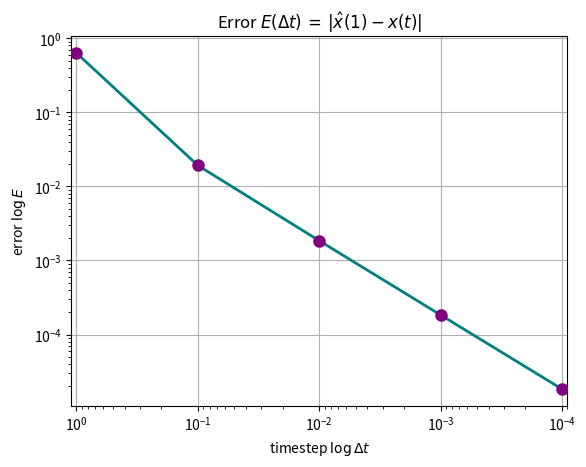

This chart was generated by the following Python code:
import numpy as np
import math as m
import matplotlib.pyplot as plt

e = m.e

## part (2.8.3.b)

def eul(f, x, dt):
    return (x + f(x)*dt)

def f(x):
    return (-x)


dt_arr = np.logspace(base=10.,start=0, stop = -4, num=5)
analytical_soln = np.exp(-1.)

def estimate_one(f, eul, dt, x0):
    x = x0
    t = 0.
    n = 0
    x_arr = []; t_arr = []
    while t <1:
        x_arr.append(x)
        t_arr.append(t)
        x = eul(f=f, x=x, dt=dt)
        t +=dt
        n +=1
    return (np.array(x_arr), np.array(t_arr), n)

X_vault=[]; T_vault = []; errors = []

for i, dt in enumerate(dt_arr):
    print('working on iteration: ',i,' with dt=',dt,' ...\n...')
    Xs, Ts, n = estimate_one(f=f,eul=eul,dt=dt,x0=1.)
    X_vault.append(Xs)
    T_vault.append(Ts)
    val = Xs[-1]
    err = np.abs(val-analytical_soln)
    errors.append(err)
    print('estimate is 1/e = ',Xs[-1],'on step',n)
    print('error E=',round(err,6),'\n\n')

print('analytical soln is:', analytical_soln)


## part (2.8.3.c)
plt.plot(dt_arr,errors,color='navy',lw=2)
plt.scatter(dt_arr,errors,color='orange', marker='+',lw=2,zorder=10)
plt.xlim(dt_arr[0]+dt_arr[0]/10.,dt_arr[-1]-dt_arr[-1]/10.)
plt.xlabel(r'timestep $\Delta t$')
plt.ylabel('error $E$')
plt.title(r'Error $E(\Delta t) \,= \,|\hat x(1) - x(t)|$')
plt.grid()
plt.savefig('figure2.8.3.c.i.png',dpi=290)
plt.clf()

plt.loglog(dt_arr,errors,color='teal',lw=2,zorder=10)
plt.scatter(dt_arr,errors,color='purple', marker='o',lw=3,zorder=10)
plt.xlabel(r'timestep $\log{\Delta t}$')
plt.ylabel('error $\log{E}$')
plt.xscale('log')
plt.yscale('log')
plt.title(r'Error $E(\Delta t) \,= \,|\hat x(1) - x(t)|$')
plt.xlim(dt_arr[0]+dt_arr[0]/10.,dt_arr[-1]-dt_arr[-1]/10.)
plt.grid()


plt.savefig('figure2.8.3.c.ii.png',dpi=290)